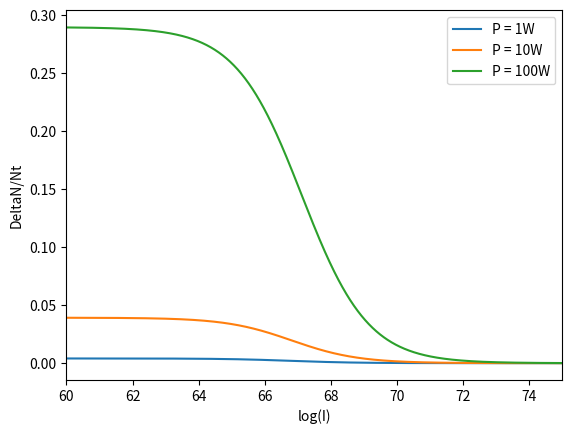

This chart was generated by the following Python code:
import matplotlib.pyplot as plt

import math as m

import numpy as np

A21 = 3 * 10 ** (6)  # s-1

sigmaP = 9.3 * 10 ** (-24)  # m²

sigma = 3 * 10 ** (-23)

longueurOnde = 514 * 10 ** (-9)  # m

c = 3 * 10 ** 8  # m.s-1

h = 6.62607015 * 10 ** (-34)

frequence = c / longueurOnde  # s-1

rayon = (50 / 2) * 10 ** (-6)  # m

surface = m.pi * rayon ** 2  # m²


def deltaNsurN(I, puissancePompage):
    intensitePompage = puissancePompage / (surface * h * frequence)

    return sigmaP * intensitePompage / (A21 + sigma * I + sigmaP * intensitePompage)


Y = []

Z = []

W = []

X = np.logspace(1, 50, 10000, base=10)

Y = deltaNsurN(X, 1)

Z = deltaNsurN(X, 10)

W = deltaNsurN(X, 100)

plt.plot(np.log(X), Y, label="P = 1W")

plt.plot(np.log(X), Z, label="P = 10W")

plt.plot(np.log(X), W, label="P = 100W")

plt.xlabel("log(I)")

plt.legend()

plt.ylabel("DeltaN/Nt")

plt.xlim(60, 75)
